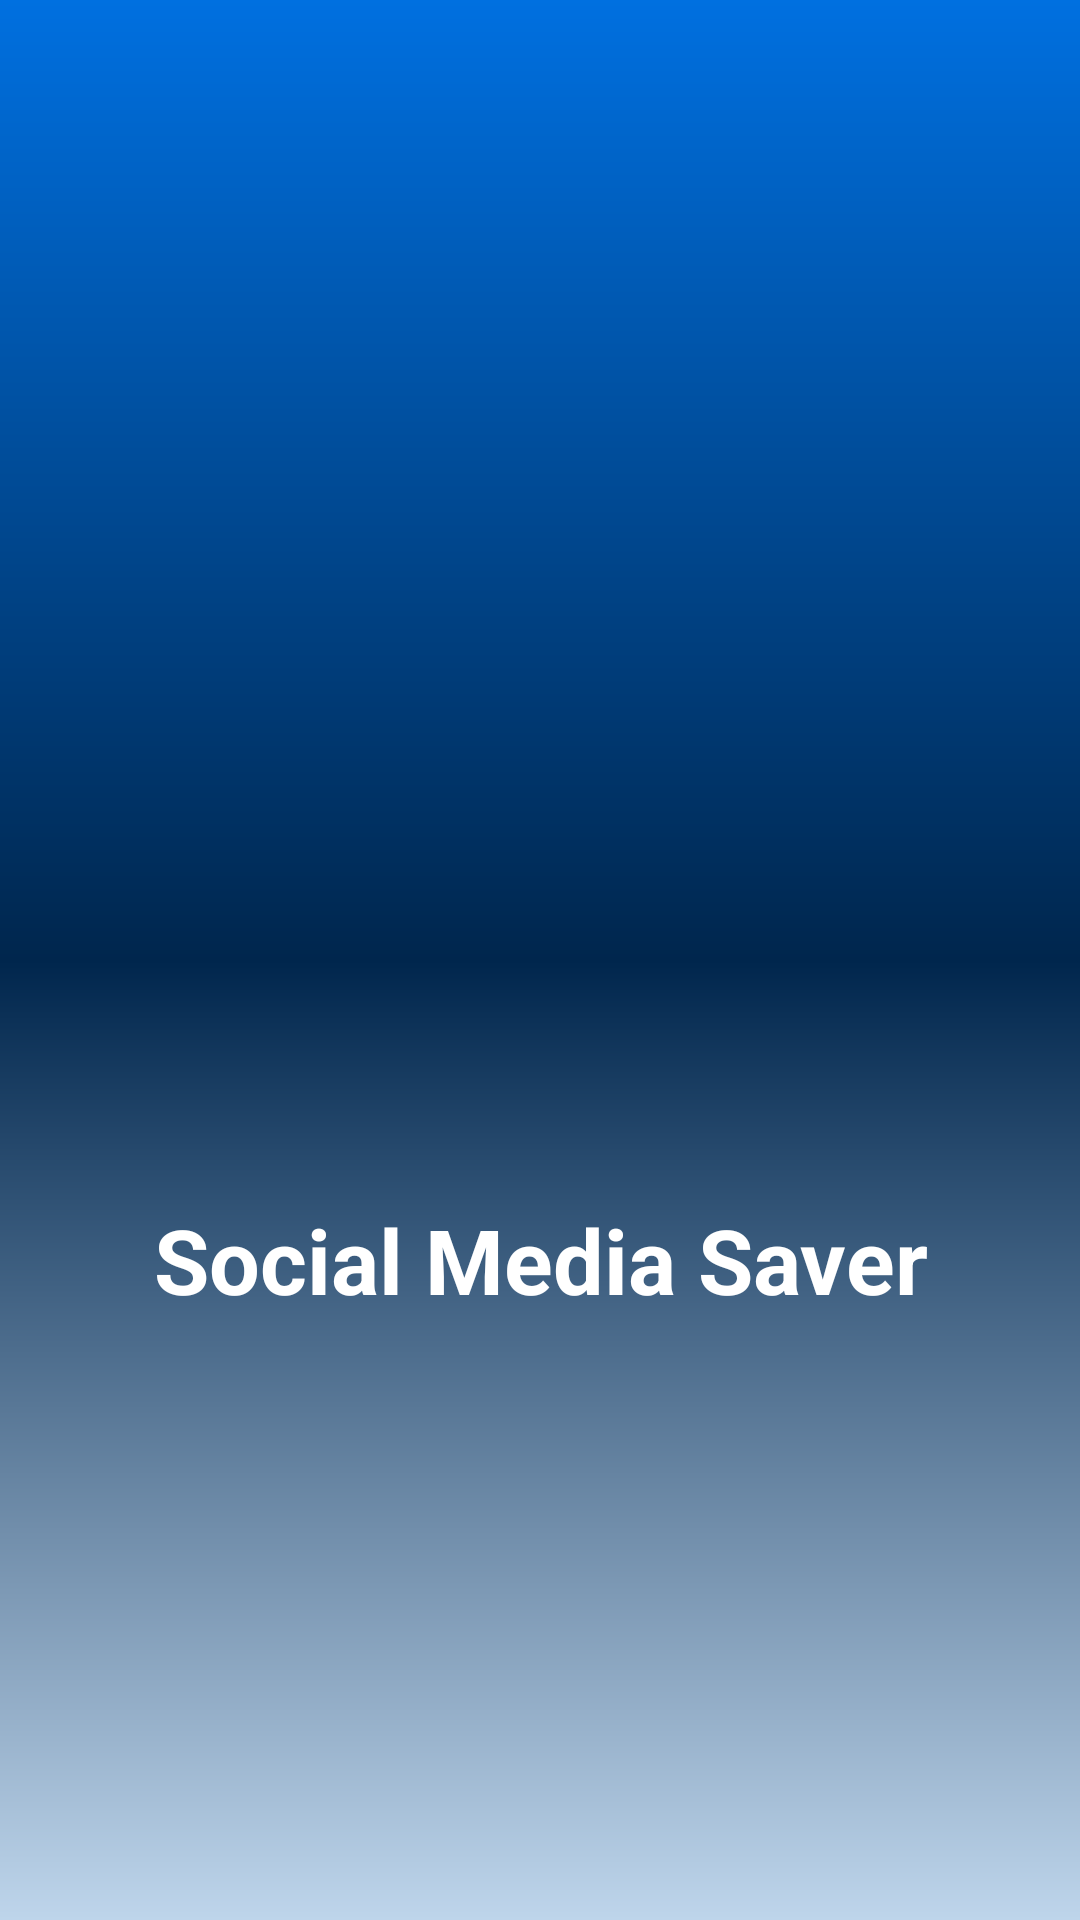

Layout XML and referenced resources for this Android screen:
<!-- AndroidManifest.xml: application theme AppTheme -->
<!-- res/layout/activity_splash_screen.xml -->
<?xml version="1.0" encoding="utf-8"?>
<RelativeLayout xmlns:android="http://schemas.android.com/apk/res/android"
    android:layout_width="match_parent"
    android:layout_height="match_parent"
    android:background="@drawable/gredient_color">

    <ProgressBar
        android:layout_width="wrap_content"
        android:layout_height="wrap_content"
        android:layout_centerVertical="true"
        android:layout_marginTop="30dp"
        android:indeterminateTint="@color/white"
        android:layout_centerHorizontal="true"
        android:layout_below="@+id/main" />

    <RelativeLayout
        android:id="@+id/main"
        android:layout_width="wrap_content"
        android:layout_height="wrap_content"
        android:layout_centerInParent="true">

        <ImageView
            android:id="@+id/logo"
            android:layout_width="200dp"
            android:layout_height="200dp"
            android:layout_centerHorizontal="true"
            android:scaleType="centerCrop"
            android:src="@drawable/logo" />

        <TextView
            android:id="@+id/name"
            android:layout_width="wrap_content"
            android:layout_height="wrap_content"
            android:layout_below="@+id/logo"
            android:layout_centerHorizontal="true"
            android:gravity="center"
            android:text="@string/app_name"
            android:textAlignment="center"
            android:textColor="@color/white"
            android:textSize="30sp"
            android:textStyle="bold" />
    </RelativeLayout>
</RelativeLayout>
<!-- resources referenced by this layout -->
<resources>
  <color name="white">#FFFFFF</color>
  <!-- drawable gredient_color (drawable) -->
  <?xml version="1.0" encoding="utf-8"?>
  <shape xmlns:android="http://schemas.android.com/apk/res/android">
  
      <gradient android:centerColor="@color/colorPrimaryDark"
          android:startColor="@color/colorsplesh"
          android:endColor="#BED5EB"
          android:angle="270"/>
  
      
  
  </shape>
  <string name="app_name" translatable="false">Social Media Saver</string>
  <style name="AppTheme" parent="Theme.AppCompat.Light.DarkActionBar">
          
          <item name="colorPrimary">@color/colorPrimary</item>
          <item name="colorPrimaryDark">@color/colorPrimaryDark</item>
          <item name="colorAccent">@color/colorAccent</item>
          <item name="android:textColorSecondary">@color/black</item>
  
      </style>
  <color name="colorPrimaryDark">#00264D</color>
  <color name="colorsplesh">#0070E0</color>
  <color name="colorPrimary">#001A4D</color>
  <color name="colorAccent">#407806</color>
  <color name="black">#000</color>
</resources>
